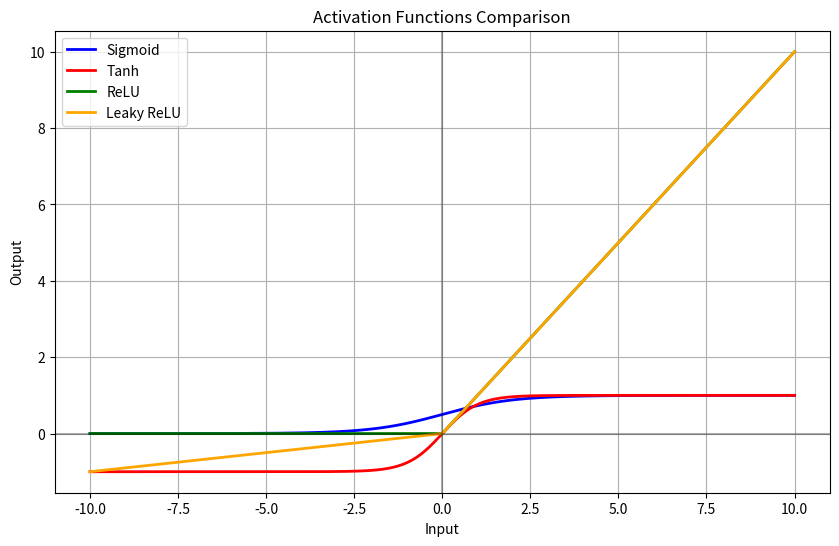

Write the Python code that produced this figure.
import numpy as np
import matplotlib.pyplot as plt

# Generate input values from -10 to 10
x = np.linspace(-10, 10, 1000)

# Sigmoid activation function
# Range: (0, 1), suffers from vanishing gradients at extremes
def sigmoid(x):
    return 1 / (1 + np.exp(-np.clip(x, -500, 500)))

# Tanh activation function  
# Range: (-1, 1), zero-centered but still has vanishing gradient issue
def tanh_func(x):
    return np.tanh(x)

# ReLU activation function
# Range: [0, inf), efficient but can cause dead neurons for negative inputs
def relu(x):
    return np.maximum(0, x)

# Leaky ReLU activation function
# Range: (-inf, inf), solves dead neuron problem with small slope for negative values
def leaky_relu(x, alpha=0.1):
    return np.where(x > 0, x, alpha * x)

# Calculate outputs for each activation function
sig_output = sigmoid(x)
tanh_output = tanh_func(x)
relu_output = relu(x)
leaky_relu_output = leaky_relu(x)

# Create visualization
plt.figure(figsize=(10, 6))
plt.plot(x, sig_output, 'b-', label='Sigmoid', linewidth=2)
plt.plot(x, tanh_output, 'r-', label='Tanh', linewidth=2)
plt.plot(x, relu_output, 'g-', label='ReLU', linewidth=2)
plt.plot(x, leaky_relu_output, 'orange', label='Leaky ReLU', linewidth=2)

plt.xlabel('Input')
plt.ylabel('Output')
plt.title('Activation Functions Comparison')
plt.legend()
plt.grid(True)
plt.axhline(y=0, color='k', linestyle='-', alpha=0.3)
plt.axvline(x=0, color='k', linestyle='-', alpha=0.3)
plt.show()

print("Key differences:")
print("- Sigmoid/Tanh: smooth curves but vanishing gradients")
print("- ReLU: fast computation but dead neuron problem") 
print("- Leaky ReLU: fixes dead neurons while keeping efficiency")
